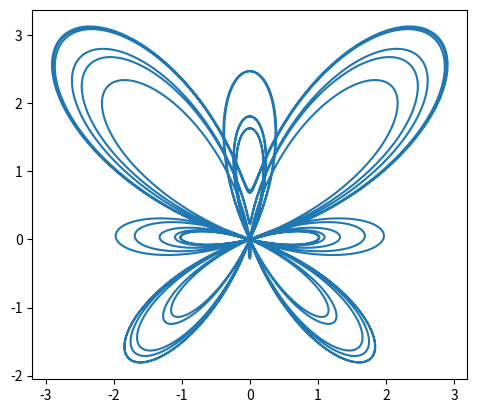

The matplotlib source for this figure:
import matplotlib.pyplot as plt
import numpy as np

t = np.linspace(0, 12*np.pi, 10000)
func = np.exp(np.cos(t)) - 2 * np.cos(4 * t) - (np.sin(t / 12)) ** 5
x = np.sin(t) * func
y = np.cos(t) * func
plt.plot(x, y)
plt.gca().set_aspect('equal')
plt.show()
